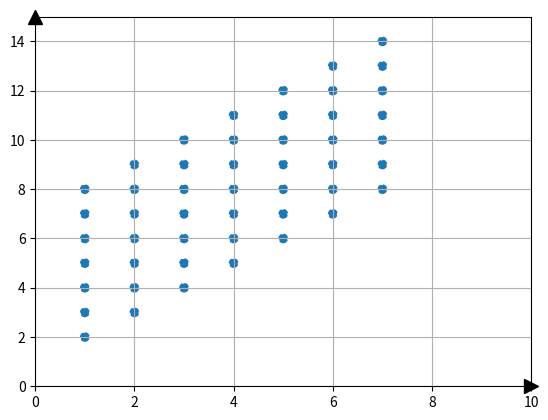

This chart was generated by the following Python code:
import numpy as np
from matplotlib import pyplot as plt

x = [1, 1, 1, 1, 1, 1, 1, 2, 2, 2, 2, 2, 2, 2, 3, 3, 3, 3, 3, 3, 3, 4, 4, 4, 4, 4, 4, 4, 5, 5, 5, 5, 5, 5, 5, 6, 6, 6, 6, 6, 6, 6, 7, 7, 7, 7, 7, 7, 7]
y = [2, 3, 4 ,5, 6, 7, 8, 3, 4 ,5 ,6, 7, 8, 9, 4, 5, 6, 7, 8, 9, 10, 5, 6, 7, 8, 9, 10, 11, 6, 7, 8, 9, 10, 11, 12, 7, 8, 9, 10, 11, 12, 13, 8, 9, 10, 11, 12, 13, 14]
plt.scatter(x, y, linestyle="dashed")
plt.xlim(0, 10)
plt.ylim(0, 15)
ax = plt.gca()
ax.plot((1), (0), ls="", marker=">", ms=10, color="k",
            transform=ax.get_yaxis_transform(), clip_on=False)
ax.plot((0), (1), ls="", marker="^", ms=10, color="k",
            transform=ax.get_xaxis_transform(), clip_on=False)
plt.grid()
plt.show()